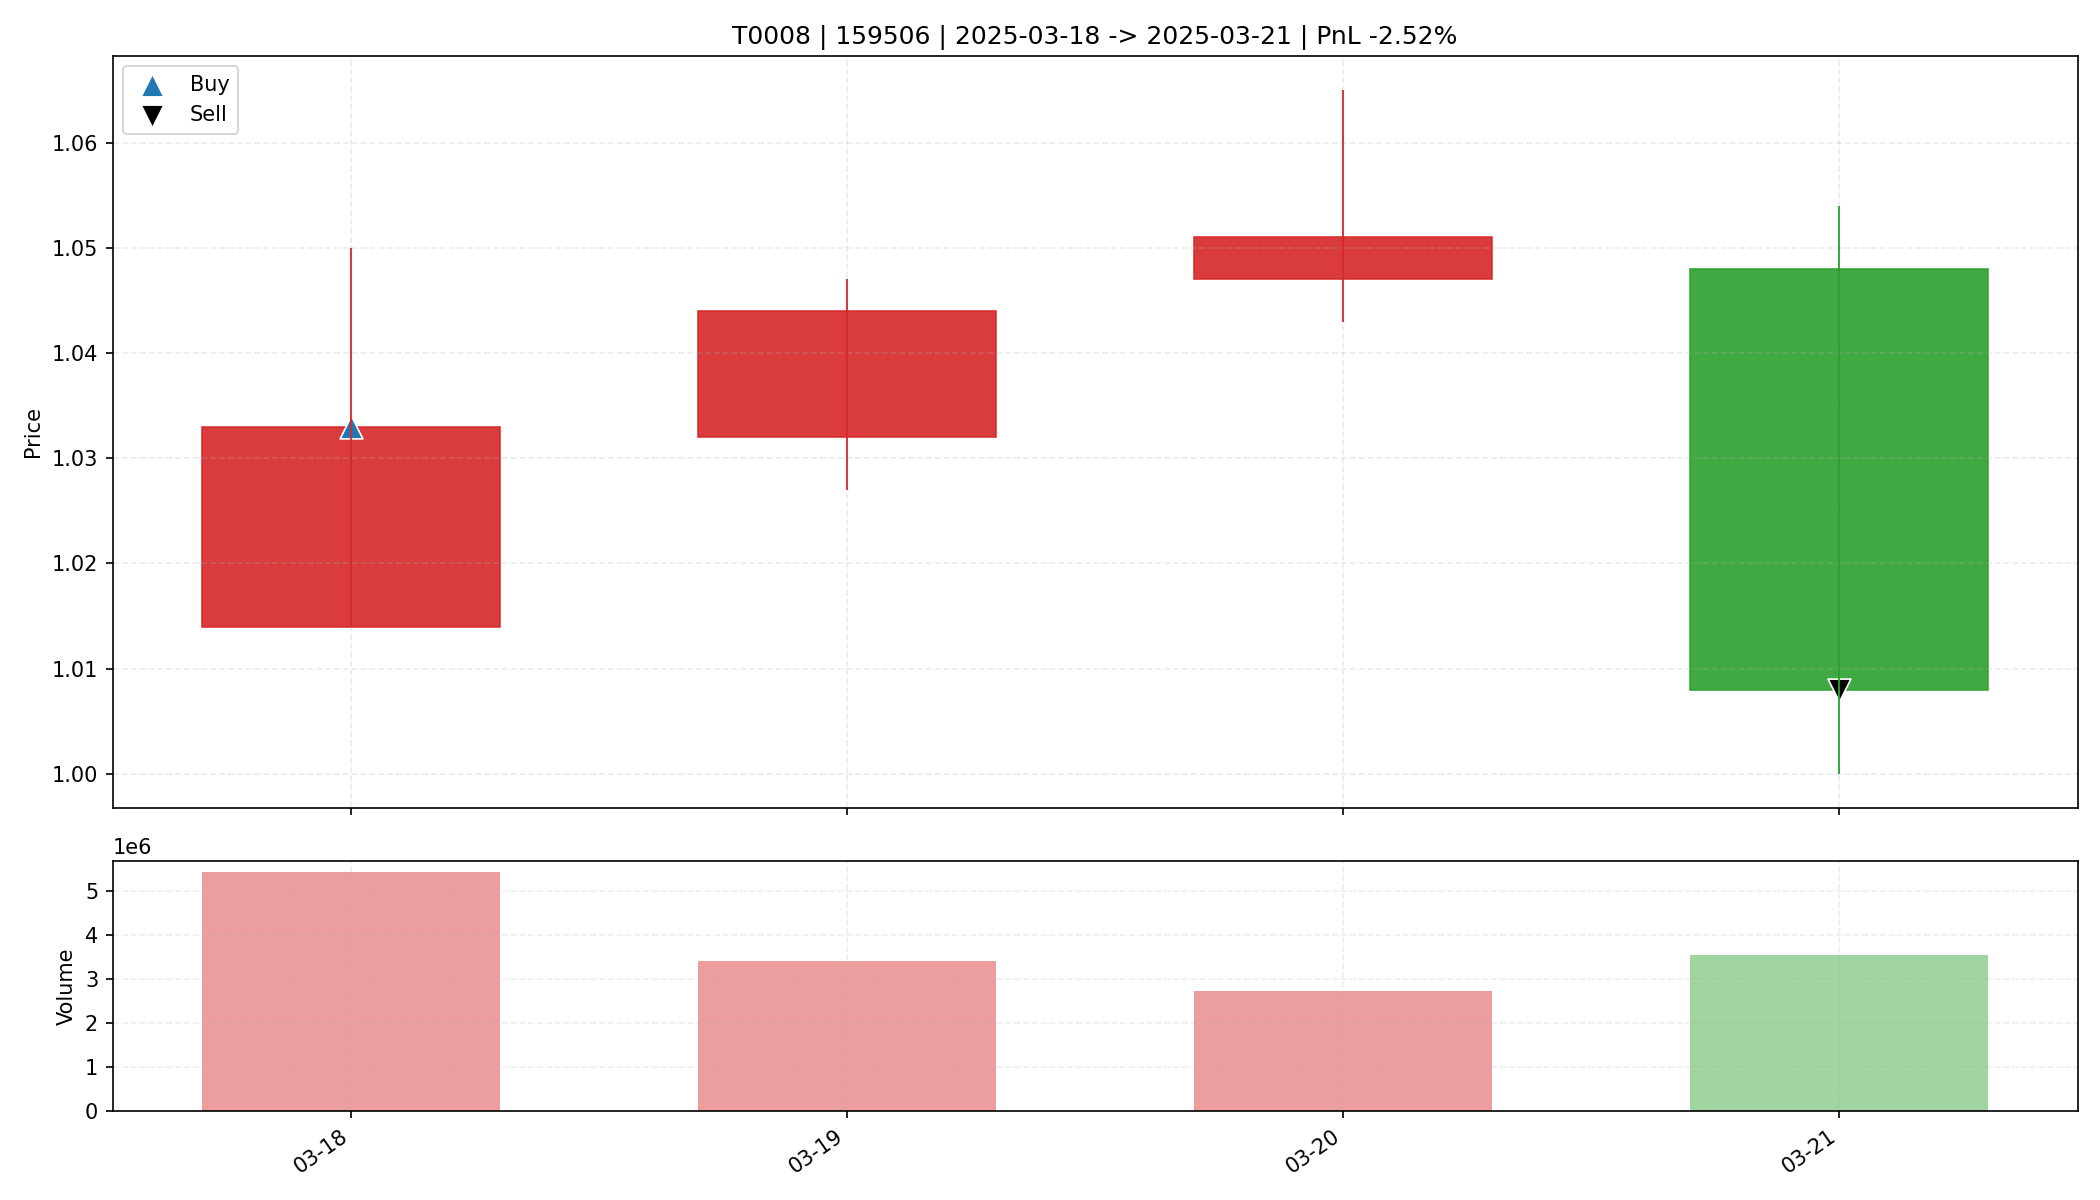

The file beside this chart, header and first rows:
date, open, high, low, close, amount, volume, trade_id, code, buy_date, sell_date, buy_price, sell_price, matched_shares, buy_reason, sell_reason, sell_profit_pct, sell_hold_days, is_buy_day, is_sell_day, holding_day_index
2025-03-18, 1.014, 1.05, 1.014, 1.033, 562192128, 5427818, T0008, 159506, 2025-03-18, 2025-03-21, 1.033, 1.008, 31900, 前10日振幅9.5%, 阳线涨幅1.9%, 突破均线, 放量确认关闭, MACD…, 收盘跌破防守线(1.014), -2.518, 3.0, True, False, 0
2025-03-19, 1.032, 1.047, 1.027, 1.044, 356076352, 3424685, T0008, 159506, 2025-03-18, 2025-03-21, 1.033, 1.008, 31900, 前10日振幅9.5%, 阳线涨幅1.9%, 突破均线, 放量确认关闭, MACD…, 收盘跌破防守线(1.014), -2.518, 3.0, False, False, 1
2025-03-20, 1.047, 1.065, 1.043, 1.051, 288495232, 2736675, T0008, 159506, 2025-03-18, 2025-03-21, 1.033, 1.008, 31900, 前10日振幅9.5%, 阳线涨幅1.9%, 突破均线, 放量确认关闭, MACD…, 收盘跌破防守线(1.014), -2.518, 3.0, False, False, 2
2025-03-21, 1.048, 1.054, 1.0, 1.008, 363349408, 3562533, T0008, 159506, 2025-03-18, 2025-03-21, 1.033, 1.008, 31900, 前10日振幅9.5%, 阳线涨幅1.9%, 突破均线, 放量确认关闭, MACD…, 收盘跌破防守线(1.014), -2.518, 3.0, False, True, 3
